Run: headless pygame with SDL's dummy video driver; simulated clock (each Clock.tick advances the game by its frame time, no real sleeping); random seed 0; keys injected as events and as key.get_pressed() state; no mouse input.
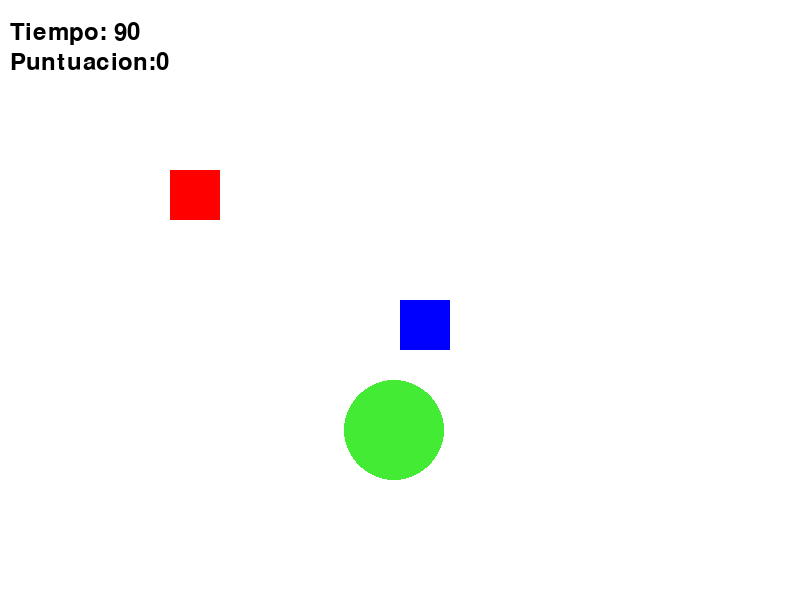
Frame 1 of 4 · flips 1–60 · no input
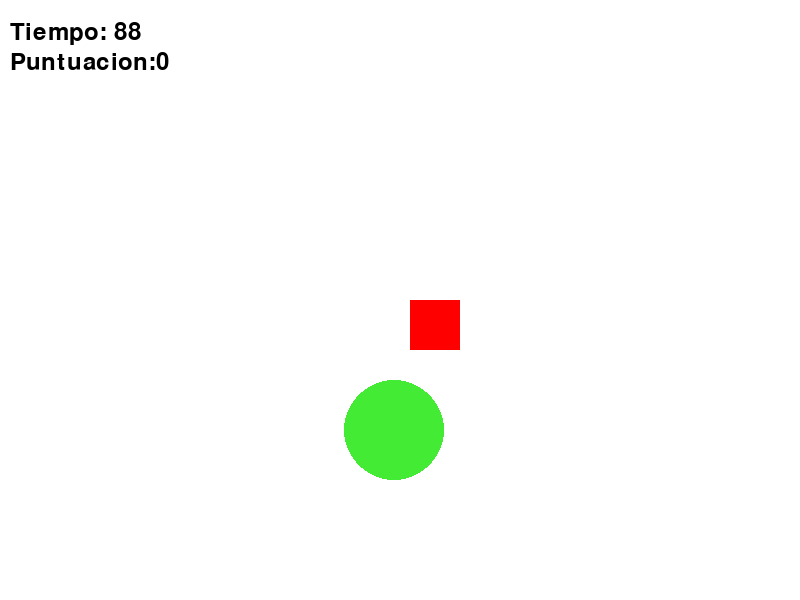
Frame 2 of 4 · flips 61–180 · tapped SPACE, RETURN · held RIGHT (→), D
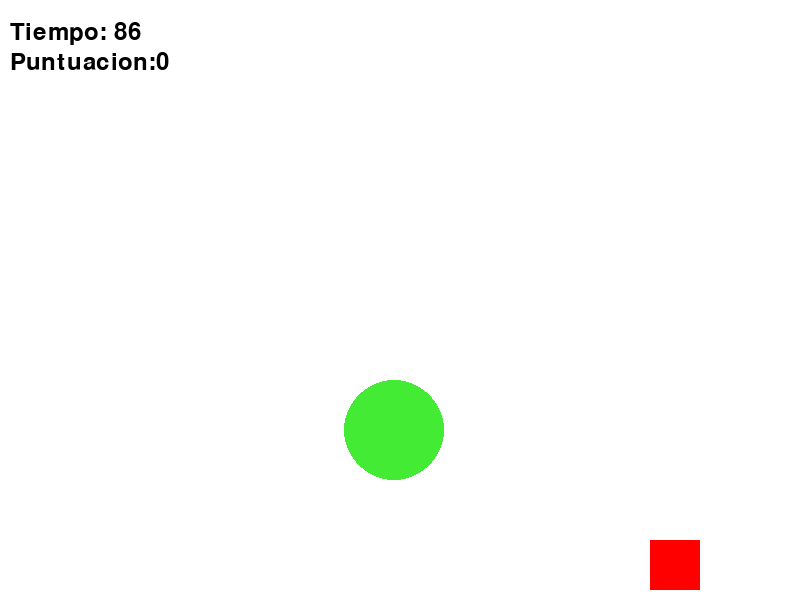
Frame 3 of 4 · flips 181–300 · held DOWN (↓), S
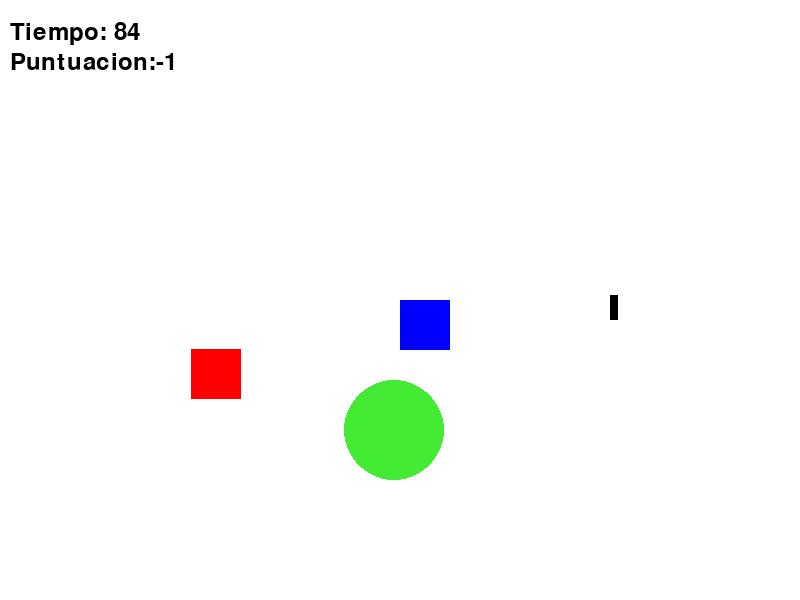
Frame 4 of 4 · flips 301–420 · held LEFT (←), A, UP (↑), W

The pygame program that drew these frames:

import pygame
import sys
import random
 
WHITE = (255, 255, 255)
GREEN = (67, 235, 52)
BLUE = (0, 0, 255)
BLACK = (0, 0, 0)
RED = (255, 0, 0)
YELLOW = (255, 255, 0)
BROWN = ()


pygame.init()
screen_width = 800
screen_height = 600
screen = pygame.display.set_mode((screen_width, screen_height))
 
square_x = screen_width/2
square_y = screen_height/2
square_size = 50
 
treasure_x = random.randrange(0, screen_width)
treasure_y = random.randrange(0, screen_height)
treasure_size = 50

enemy_size = 50
enemy_x = enemy_size
enemy_y = enemy_size
score = 0 
enemy_speed = 2
bullets = []
bullet_size = 25
bullet_speed = 5

cooldown = 2000
shoot_time = pygame.time.get_ticks()
game_time = 90
start_ticks = pygame.time.get_ticks()
clock = pygame.time.Clock()

def shoot_bullet(direction):
    global shoot_time
    now =  pygame.time.get_ticks()
    if now - shoot_time >  cooldown:        
     bullets.append([square_x, square_y, direction])
     shoot_time = pygame.time.get_ticks()

def move_bullets():
    for bullet in bullets:
        if bullet[2] == "up":
            bullet[1] -= bullet_speed
        elif bullet[2] == "down":
            bullet[1] += bullet_speed
        elif bullet[2] == "right":
            bullet[0] += bullet_speed
        elif bullet[2] == "left":
            bullet[0] -= bullet_speed  

def draw_bullets():
    for bullet in bullets:
        if bullet[2] == "up" or bullet[2] == "down":
            pygame.draw.rect(screen, BLACK, (bullet[0], bullet[1], bullet_size/3, bullet_size))
        if bullet[2] == "left" or bullet[2] == "right":
            pygame.draw.rect(screen, BLACK, (bullet[0], bullet[1], bullet_size, bullet_size/3))



running = True
while running:
    clock.tick(60)
    for event in pygame.event.get():
        if event.type == pygame.QUIT:
            pygame.quit()
            sys.exit()
 
    keys = pygame.key.get_pressed()
    if keys[pygame.K_a]:
        square_x -= 5
    if keys[pygame.K_d]:
        square_x += 5
    if keys[pygame.K_w]:
        square_y -= 5
    if keys[pygame.K_s]:
        square_y += 5
 
    if keys[pygame.K_UP]:
        shoot_bullet("up")

    if keys[pygame.K_DOWN]:
        shoot_bullet("down")

    if keys[pygame.K_RIGHT]:
        shoot_bullet("right")

    if keys[pygame.K_LEFT]:
        shoot_bullet("left")

    if enemy_x > square_x:
        enemy_x -= enemy_speed
  
    if enemy_y > square_y:
        enemy_y -= enemy_speed
   
    if enemy_x < square_x:
        enemy_x += enemy_speed

    if enemy_y < square_y:
        enemy_y += enemy_speed  
    move_bullets()

    if square_x < treasure_x + treasure_size and square_x > treasure_x - treasure_size and square_y < treasure_y + treasure_size and square_y > treasure_y - treasure_size:
        treasure_x = random.randrange(0, screen_width)
        treasure_y = random.randrange(0, screen_height)
        score += 1
    if square_x < enemy_x + enemy_size and square_x > enemy_x - enemy_size and square_y < enemy_y + enemy_size and square_y > enemy_y - enemy_size:
        enemy_x = random.randrange(0, screen_width)
        enemy_y = random.randrange(0, screen_height)
        score -= 1

    for bullet in bullets:
        if bullet[0] < bullet[1] + enemy_size and bullet[0] > enemy_x - enemy_size and bullet[1] < enemy_y + enemy_size and bullet[1] > enemy_y - enemy_size:
            enemy_x = random.randrange(0, screen_width)
            enemy_y = random.randrange(0, screen_height)
            score += 1

    # Tiempo restante
    playing_time = (pygame.time.get_ticks() - start_ticks) // 1000
    time_left = game_time - playing_time
    if time_left <= 0:
        running = False
 
    screen.fill(WHITE)
    pygame.draw.rect(screen, BLUE, (square_x, square_y, square_size, square_size))
    pygame.draw.circle(screen, GREEN, (treasure_x, treasure_y), treasure_size, 100)
    pygame.draw.rect(screen, RED, (enemy_x, enemy_y, enemy_size, enemy_size) )
    draw_bullets()
 
    font = pygame.font.SysFont("monospace", 35)
    time_text = font.render(f"Tiempo: {time_left}", True, BLACK)
    score_text = font.render(f"Puntuacion:{score}", True, BLACK)
    screen.blit(score_text, (10, 50))
    screen.blit(time_text, (10, 20))
  
    pygame.display.flip()
